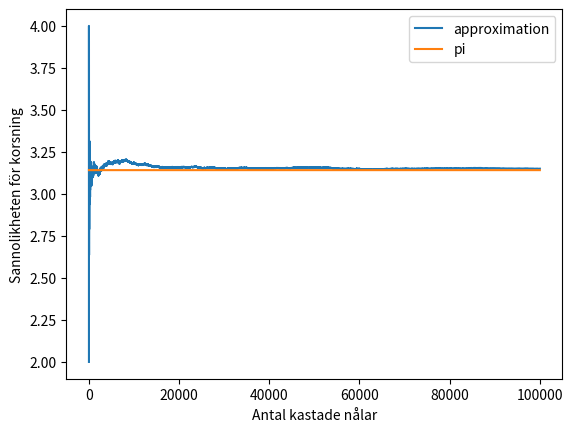

Python code for this plot:
import random
import math
import matplotlib.pyplot as plt

approxline = []

axis = []
straight = []
counter = 0
i = 0

while i < 100000:
    pos = random.uniform(0, 1)
    angle = math.radians(random.uniform(0, 90))
    length = math.sin(angle)
    if pos + length > 1:
        counter += 1
    i += 1
    if counter != 0:
        x = 2 * i/counter
        approxline.append(x)
        axis.append(i)
        straight.append(math.pi)

plt.plot(axis, approxline, label="approximation")
plt.plot(axis, straight, label="pi")
plt.xlabel("Antal kastade nålar")
plt.ylabel("Sannolikheten för korsning")
plt.legend()
plt.show()